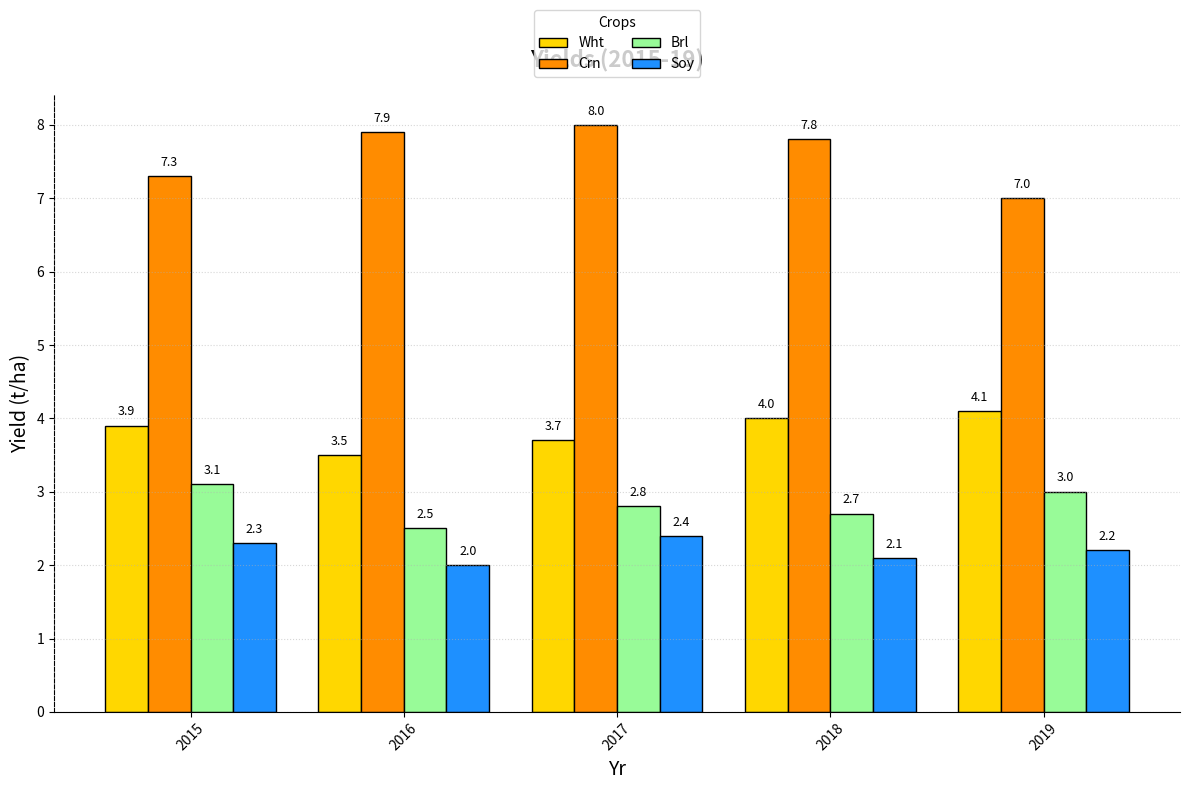

Write Python code to recreate this figure.
import matplotlib.pyplot as plt
import numpy as np

# Data
years = np.arange(2015, 2020)
crops = ['Wheat', 'Corn', 'Barley', 'Soybeans']

wheat_yield = [3.9, 3.5, 3.7, 4.0, 4.1]  # Randomly shuffled yields
corn_yield = [7.3, 7.9, 8.0, 7.8, 7.0]   # Randomly shuffled yields
barley_yield = [3.1, 2.5, 2.8, 2.7, 3.0]  # Randomly shuffled yields
soybean_yield = [2.3, 2.0, 2.4, 2.1, 2.2]  # Randomly shuffled yields

width = 0.2
x = np.arange(len(years))

fig, ax = plt.subplots(figsize=(12, 8))

ax.bar(x - 1.5*width, wheat_yield, width, label='Wht', color='#FFD700', edgecolor='black')
ax.bar(x - 0.5*width, corn_yield, width, label='Crn', color='#FF8C00', edgecolor='black')
ax.bar(x + 0.5*width, barley_yield, width, label='Brl', color='#98FB98', edgecolor='black')
ax.bar(x + 1.5*width, soybean_yield, width, label='Soy', color='#1E90FF', edgecolor='black')

ax.set_title("Yields (2015-19)", fontsize=16, fontweight='bold', pad=20)
ax.set_xlabel("Yr", fontsize=14)
ax.set_ylabel("Yield (t/ha)", fontsize=14)

ax.set_xticks(x)
ax.set_xticklabels(years, rotation=45)

ax.legend(title='Crops', loc='upper center', ncol=2, bbox_to_anchor=(0.5, 1.15), fontsize=10)

ax.yaxis.grid(True, linestyle=':', alpha=0.5)

ax.spines['top'].set_visible(False)
ax.spines['right'].set_visible(False)
ax.spines['left'].set_linestyle('dashed')

# Annotations
for i in range(len(years)):
    heights = [wheat_yield[i], corn_yield[i], barley_yield[i], soybean_yield[i]]
    for j, height in enumerate(heights):
        ax.text(i - 1.5*width + j * width, height + 0.1, f'{height}', ha='center', va='bottom', color='black', fontsize=9)

plt.tight_layout()
plt.show()
